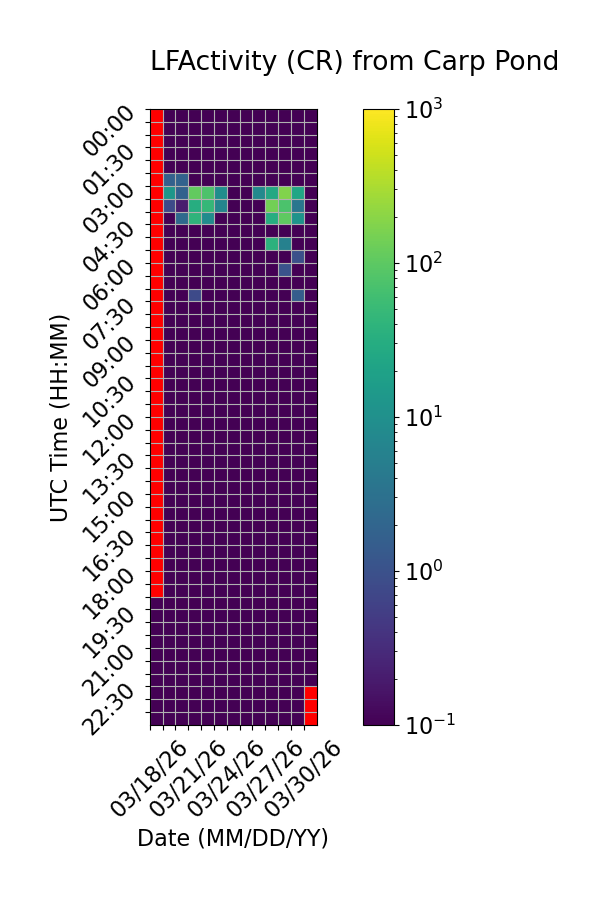

The table this chart was drawn from, first rows:
Time (UTC), 03/18/26, 03/19/26, 03/20/26, 03/21/26, 03/22/26, 03/23/26, 03/24/26, 03/25/26, 03/26/26, 03/27/26, 03/28/26, 03/29/26, 03/30/26
00:00, , 0.0, 0.0, 0.0, 0.0, 0.0, 0.0, 0.0, 0.0, 0.0, 0.0, 0.0, 0.0
00:30, , 0.0, 0.0, 0.0, 0.0, 0.0, 0.0, 0.0, 0.0, 0.0, 0.0, 0.0, 0.0
01:00, , 0.0, 0.0, 0.0, 0.0, 0.0, 0.0, 0.0, 0.0, 0.0, 0.0, 0.0, 0.0
01:30, , 0.0, 0.0, 0.0, 0.0, 0.0, 0.0, 0.0, 0.0, 0.0, 0.0, 0.0, 0.0
02:00, , 0.0, 0.0, 0.0, 0.0, 0.0, 0.0, 0.0, 0.0, 0.0, 0.0, 0.0, 0.0
02:30, , 1.733, 1.8, 0.0, 0.0, 0.0, 0.0, 0.0, 0.0, 0.0, 0.0, 0.0, 0.0
03:00, , 12.93, 1.733, 109.8, 76.2, 9.133, 0.0, 0.0, 7.533, 25.8, 176.7, 23.07, 0.0
03:30, , 0.8, 0.2, 31.13, 46.47, 6.4, 0.0, 0.0, 0.0, 141.5, 73.33, 3.733, 0.0
04:00, , 0.0, 2.333, 39.53, 8.533, 0.0, 0.0, 0.0, 0.0, 31.0, 100.4, 11.53, 0.0
04:30, , 0.0, 0.0, 0.0, 0.0, 0.0, 0.0, 0.0, 0.0, 0.0, 0.0, 0.0, 0.0
05:00, , 0.0, 0.0, 0.0, 0.0, 0.0, 0.0, 0.0, 0.0, 37.0, 5.8, 0.0, 0.0
05:30, , 0.0, 0.0, 0.0, 0.0, 0.0, 0.0, 0.0, 0.0, 0.0, 0.0, 0.9333, 0.0
06:00, , 0.0, 0.0, 0.0, 0.0, 0.0, 0.0, 0.0, 0.0, 0.0, 1.067, 0.0, 0.0
06:30, , 0.0, 0.0, 0.0, 0.0, 0.0, 0.0, 0.0, 0.0, 0.0, 0.0, 0.0, 0.0
07:00, , 0.0, 0.0, 0.8, 0.0, 0.0, 0.0, 0.0, 0.0, 0.0, 0.0, 1.533, 0.0
07:30, , 0.0, 0.0, 0.0, 0.0, 0.0, 0.0, 0.0, 0.0, 0.0, 0.0, 0.0, 0.0
08:00, , 0.0, 0.0, 0.0, 0.0, 0.0, 0.0, 0.0, 0.0, 0.0, 0.0, 0.0, 0.0
08:30, , 0.0, 0.0, 0.0, 0.0, 0.0, 0.0, 0.0, 0.0, 0.0, 0.0, 0.0, 0.0
09:00, , 0.0, 0.0, 0.0, 0.0, 0.0, 0.0, 0.0, 0.0, 0.0, 0.0, 0.0, 0.0
09:30, , 0.0, 0.0, 0.0, 0.0, 0.0, 0.0, 0.0, 0.0, 0.0, 0.0, 0.0, 0.0
10:00, , 0.0, 0.0, 0.0, 0.0, 0.0, 0.0, 0.0, 0.0, 0.0, 0.0, 0.0, 0.0
10:30, , 0.0, 0.0, 0.0, 0.0, 0.0, 0.0, 0.0, 0.0, 0.0, 0.0, 0.0, 0.0
11:00, , 0.0, 0.0, 0.0, 0.0, 0.0, 0.0, 0.0, 0.0, 0.0, 0.0, 0.0, 0.0
11:30, , 0.0, 0.0, 0.0, 0.0, 0.0, 0.0, 0.0, 0.0, 0.0, 0.0, 0.0, 0.0
12:00, , 0.0, 0.0, 0.0, 0.0, 0.0, 0.0, 0.0, 0.0, 0.0, 0.0, 0.0, 0.0
12:30, , 0.0, 0.0, 0.0, 0.0, 0.0, 0.0, 0.0, 0.0, 0.0, 0.0, 0.0, 0.0
13:00, , 0.0, 0.0, 0.0, 0.0, 0.0, 0.0, 0.0, 0.0, 0.0, 0.0, 0.0, 0.0
13:30, , 0.0, 0.0, 0.0, 0.0, 0.0, 0.0, 0.0, 0.0, 0.0, 0.0, 0.0, 0.0
14:00, , 0.0, 0.0, 0.0, 0.0, 0.0, 0.0, 0.0, 0.0, 0.0, 0.0, 0.0, 0.0
14:30, , 0.0, 0.0, 0.0, 0.0, 0.0, 0.0, 0.0, 0.0, 0.0, 0.0, 0.0, 0.0
15:00, , 0.0, 0.0, 0.0, 0.0, 0.0, 0.0, 0.0, 0.0, 0.0, 0.0, 0.0, 0.0
15:30, , 0.0, 0.0, 0.0, 0.0, 0.0, 0.0, 0.0, 0.0, 0.0, 0.0, 0.0, 0.0
16:00, , 0.0, 0.0, 0.0, 0.0, 0.0, 0.0, 0.0, 0.0, 0.0, 0.0, 0.0, 0.0
16:30, , 0.0, 0.0, 0.0, 0.0, 0.0, 0.0, 0.0, 0.0, 0.0, 0.0, 0.0, 0.0
17:00, , 0.0, 0.0, 0.0, 0.0, 0.0, 0.0, 0.0, 0.0, 0.0, 0.0, 0.0, 0.0
17:30, , 0.0, 0.0, 0.0, 0.0, 0.0, 0.0, 0.0, 0.0, 0.0, 0.0, 0.0, 0.06667
18:00, , 0.0, 0.0, 0.0, 0.0, 0.0, 0.0, 0.0, 0.0, 0.0, 0.0, 0.0, 0.0
18:30, , 0.0, 0.0, 0.0, 0.0, 0.0, 0.0, 0.0, 0.0, 0.0, 0.0, 0.0, 0.0
19:00, 0.0, 0.0, 0.0, 0.0, 0.0, 0.0, 0.0, 0.0, 0.0, 0.0, 0.0, 0.0, 0.0
19:30, 0.06667, 0.0, 0.0, 0.0, 0.0, 0.0, 0.0, 0.0, 0.0, 0.0, 0.0, 0.0, 0.0
20:00, 0.0, 0.0, 0.0, 0.0, 0.0, 0.0, 0.0, 0.0, 0.0, 0.0, 0.0, 0.0, 0.0
20:30, 0.0, 0.0, 0.0, 0.0, 0.0, 0.0, 0.0, 0.0, 0.0, 0.0, 0.0, 0.0, 0.0
21:00, 0.0, 0.0, 0.0, 0.0, 0.0, 0.0, 0.0, 0.0, 0.0, 0.0, 0.0, 0.0, 0.0
21:30, 0.0, 0.0, 0.0, 0.0, 0.0, 0.0, 0.0, 0.0, 0.0, 0.0, 0.0, 0.0, 0.0
22:00, 0.0, 0.0, 0.0, 0.0, 0.0, 0.0, 0.0, 0.0, 0.0, 0.0, 0.0, 0.0, 0.0
22:30, 0.0, 0.0, 0.0, 0.0, 0.0, 0.0, 0.0, 0.0, 0.0, 0.0, 0.0, 0.0, 
23:00, 0.0, 0.0, 0.0, 0.0, 0.0, 0.0, 0.0, 0.0, 0.0, 0.0, 0.0, 0.0, 
23:30, 0.0, 0.0, 0.0, 0.0, 0.0, 0.0, 0.0, 0.0, 0.0, 0.0, 0.0, 0.0, 
